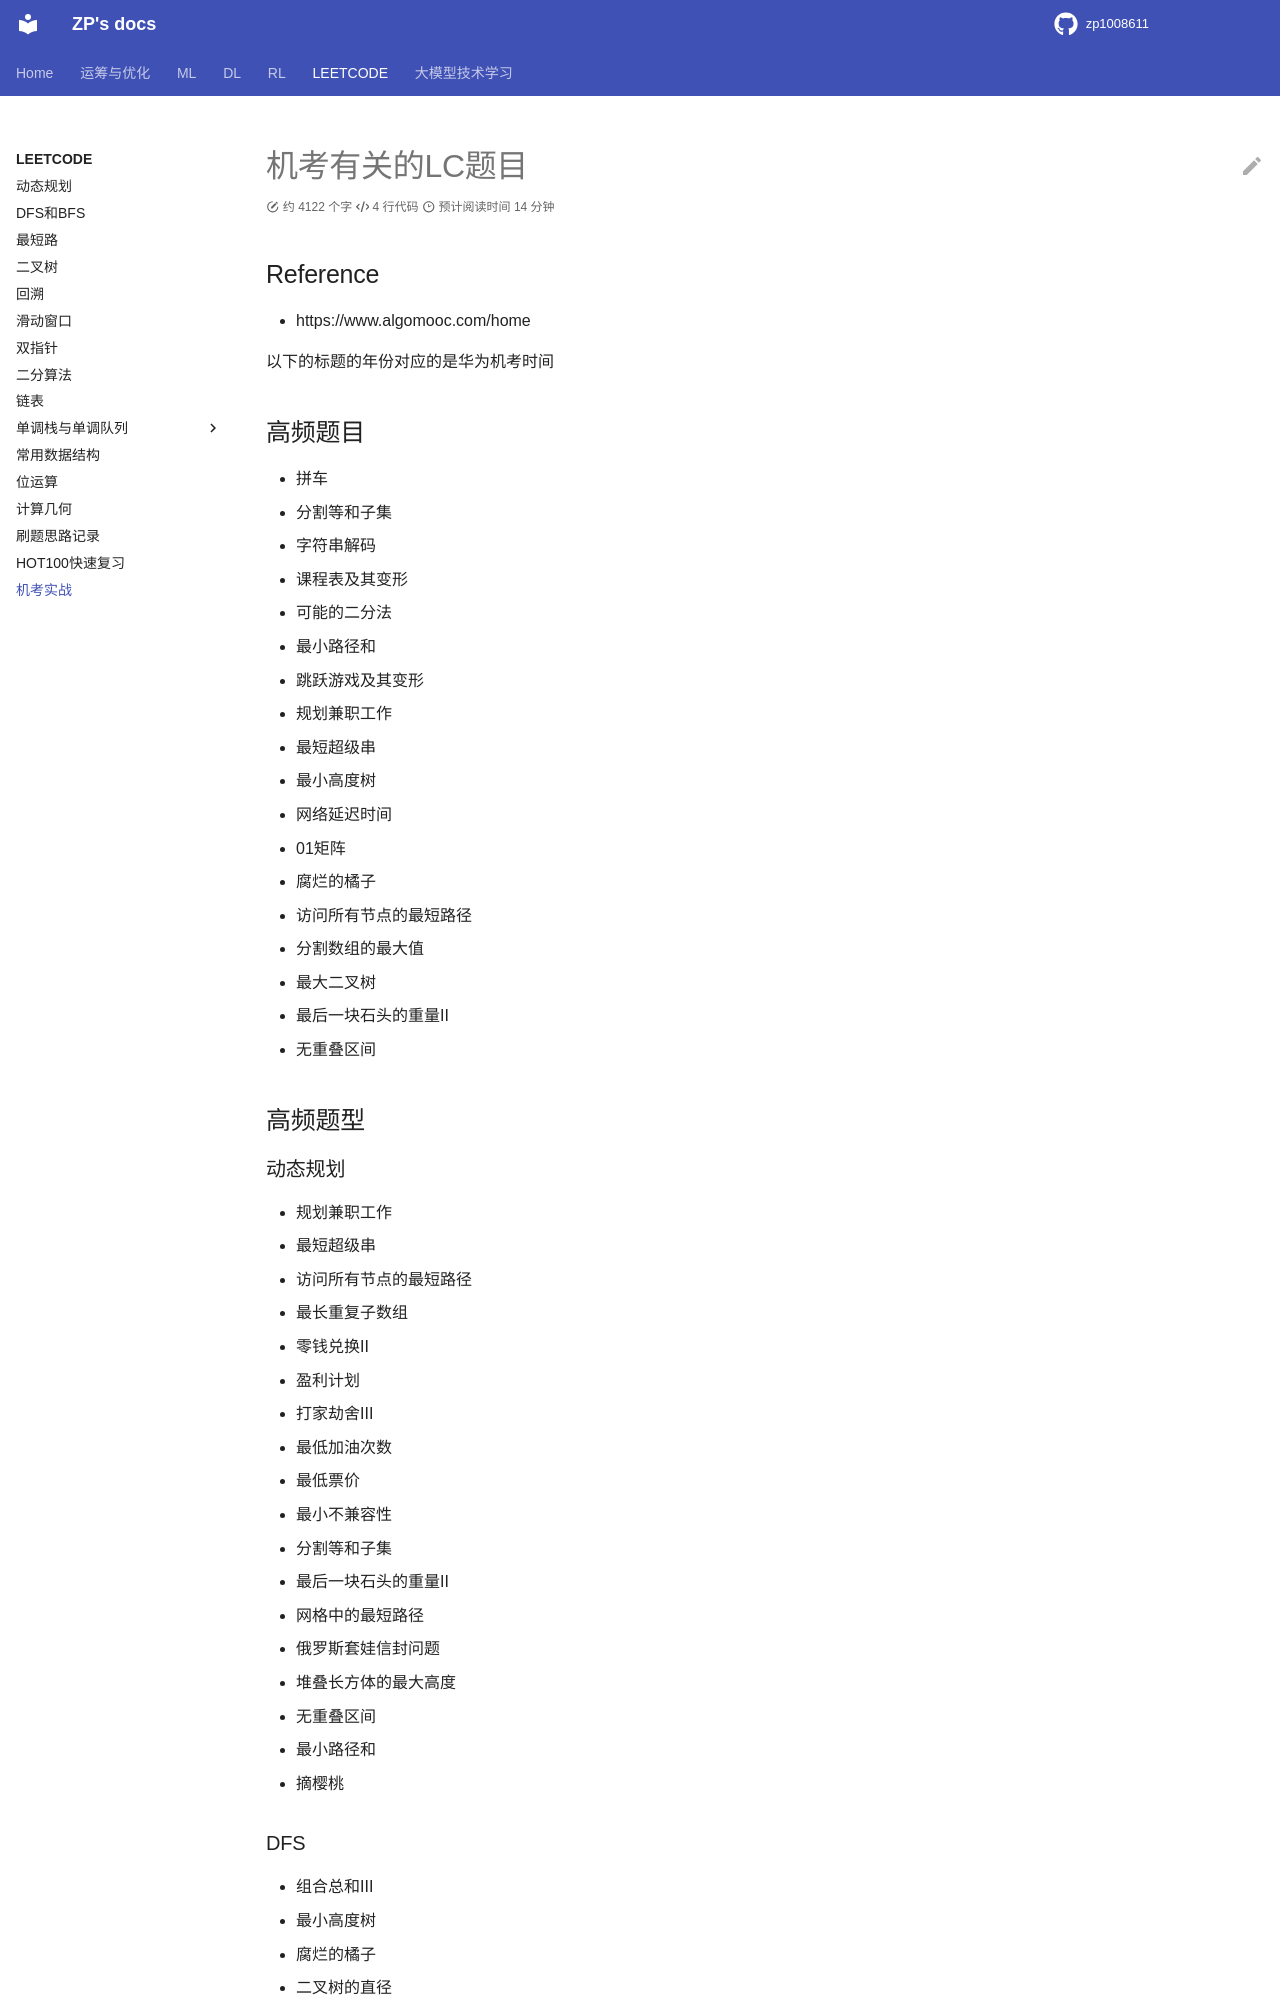

repository: zp1008611/zp1008611.github.io · page: LEETCODE/comupter_testing/index.html · generator: mkdocs

# 机考有关的LC题目

## Reference

- https://www.algomooc.com/home

以下的标题的年份对应的是华为机考时间


## 高频题目

- 拼车
- 分割等和子集
- 字符串解码
- 课程表及其变形
- 可能的二分法
- 最小路径和
- 跳跃游戏及其变形
- 规划兼职工作
- 最短超级串
- 最小高度树
- 网络延迟时间
- 01矩阵
- 腐烂的橘子
- 访问所有节点的最短路径
- 分割数组的最大值
- 最大二叉树
- 最后一块石头的重量II
- 无重叠区间


## 高频题型


### 动态规划

- 规划兼职工作
- 最短超级串
- 访问所有节点的最短路径
- 最长重复子数组
- 零钱兑换II
- 盈利计划
- 打家劫舍III
- 最低加油次数
- 最低票价
- 最小不兼容性
- 分割等和子集
- 最后一块石头的重量II
- 网格中的最短路径
- 俄罗斯套娃信封问题
- 堆叠长方体的最大高度
- 无重叠区间
- 最小路径和
- 摘樱桃

### DFS

- 组合总和III
- 最小高度树
- 腐烂的橘子
- 二叉树的直径
- 路径总和
- 铺瓷砖
- 图像渲染
- 单词搜索II
- 二叉树中所有距离为K的结点
- 监控二叉树
- 矩阵中的最长递增路径
- 口算难题
- 子集
- 二叉树的坡度
- 出现次数最多的子树元素和
- 组合
- 优美的排列
- 括号的分数


### 树

- 将有序数组转换为二叉树
- 监控二叉树
- 最小高度树
- 二叉树的直径
- 二叉搜索树中的搜索
- 二叉树的坡度
- 出现次数最多的子树元素和
- 平衡二叉树
- 树上的操作
- 寻找重复的子树
- 最大二叉树
- 二叉树的层序遍历
- 二叉树中所有距离为K的结点
- 所有可能的真二叉树
- 路径总和

### 栈

- 验证栈的序列
- 每日温度
- 下一个更大的元素I
- 设计循环队列
- 有效的括号
- 文件的最长绝对路径
- 检查替换后的词是否有效
- 删除字符串中的所有相邻重复项II
- 字符串解码
- 找到字符串中第一个匹配项的下标
- 去除重复字母
- 简化路径
- 删除最外层的括号
- 基本计算器
- 小行星碰撞
- 函数的独占时间
- 最小栈


### BFS

- 腐烂的橘子
- 访问所有节点的最短路径
- 被围绕的区域
- 岛屿数量
- 单词接龙
- 最小基因变化
- 所有可能的路径
- 二进制矩阵中的最短路径
- 01矩阵
- 最短的桥
- 公交路线
- 判断二分图
- 可能的二分法
- 寻找峰值II
- 推箱子
- 网格中的最短路径

## Dijkstra

- 网络延迟时间

### 排序

- 根据字符出现频率排序
- 项目管理

### 二分

- 爱吃香蕉的珂珂
- 使结果不超过阈值的最小除数
- 最小体力消耗路径
- 无重叠区间
- 分割数组的最大值
- 水位上升的泳池中游泳


## 滑动窗口

- 字符串的排列
- 快乐数
- 长度最小的子数组
- 最大连续1的个数
- 最大连续1的个数III
- 滑动窗口的最大值
- 可获得的最大点数

## 回溯

- 组合总和


## 数论补充

- 模运算：https://leetcode.cn/discuss/post/3584387/fen-xiang-gun-mo-yun-suan-de-shi-jie-dan-7xgu/
- https://leetcode.cn/discuss/post/3584388/fen-xiang-gun-ti-dan-shu-xue-suan-fa-shu-gcai/


## 位运算补充

- https://leetcode.cn/discuss/post/3580371/
- https://leetcode.cn/discuss/post/3571304/cong-ji-he-lun-dao-wei-yun-suan-chang-ji-enve/

## 其他补充

### 矩阵快速幂优化 DP

## 20240821

- DNA序列 由一系列核苷酸组成，缩写为 'A', 'C', 'G' 和 'T'.。例如，"ACGAATTCCG" 是一个 DNA序列 。在研究 DNA 时，识别 DNA 中的重复序列非常有用。给定一个表示 DNA序列 的字符串 s ，返回所有在 DNA 分子中出现不止一次的 长度为 10 的序列(子字符串)。你可以按 任意顺序 返回答案。[187.重复的DNA序列](https://leetcode.cn/problems/repeated-dna-sequences/description/)

- 给你一个数组 events，其中 events[i] = [startDayi, endDayi] ，表示会议 i 开始于 startDayi ，结束于 endDayi 。你可以在满足 startDayi <= d <= endDayi 中的任意一天 d 参加会议 i 。在任意一天 d 中只能参加一场会议。请你返回你可以参加的 最大 会议数目。[1353.最多可以参加的会议数目](https://leetcode.cn/problems/maximum-number-of-events-that-can-be-attended/description/)



## 20240828

- 车上最初有 capacity 个空座位。车 只能 向一个方向行驶（也就是说，不允许掉头或改变方向）给定整数 capacity 和一个数组 trips ,  trip[i] = [numPassengersi, fromi, toi] 表示第 i 次旅行有 numPassengersi 乘客，接他们和放他们的位置分别是 fromi 和 toi 。这些位置是从汽车的初始位置向东的公里数。当且仅当你可以在所有给定的行程中接送所有乘客时，返回 true，否则请返回 false。[1094.拼车](https://leetcode.cn/problems/car-pooling/description/)

- 给定一个未排序的整数数组 nums ，找出数字连续的最长序列（不要求序列元素在原数组中连续）的长度。请你设计并实现时间复杂度为 O(n) 的算法解决此问题。[128.最长连续序列](https://leetcode.cn/problems/longest-consecutive-sequence/description/)

- 给定 pushed 和 popped 两个序列，每个序列中的 值都不重复，只有当它们可能是在最初空栈上进行的推入 push 和弹出 pop 操作序列的结果时，返回 true；否则，返回 false 。[946.验证栈序列](https://leetcode.cn/problems/validate-stack-sequences/description/)

- 给你一个字符串 s ，请你去除字符串中重复的字母，使得每个字母只出现一次。需保证 返回结果的字典序最小（要求不能打乱其他字符的相对位置）。[316.去除重复字母](https://leetcode.cn/problems/remove-duplicate-letters/description/)
